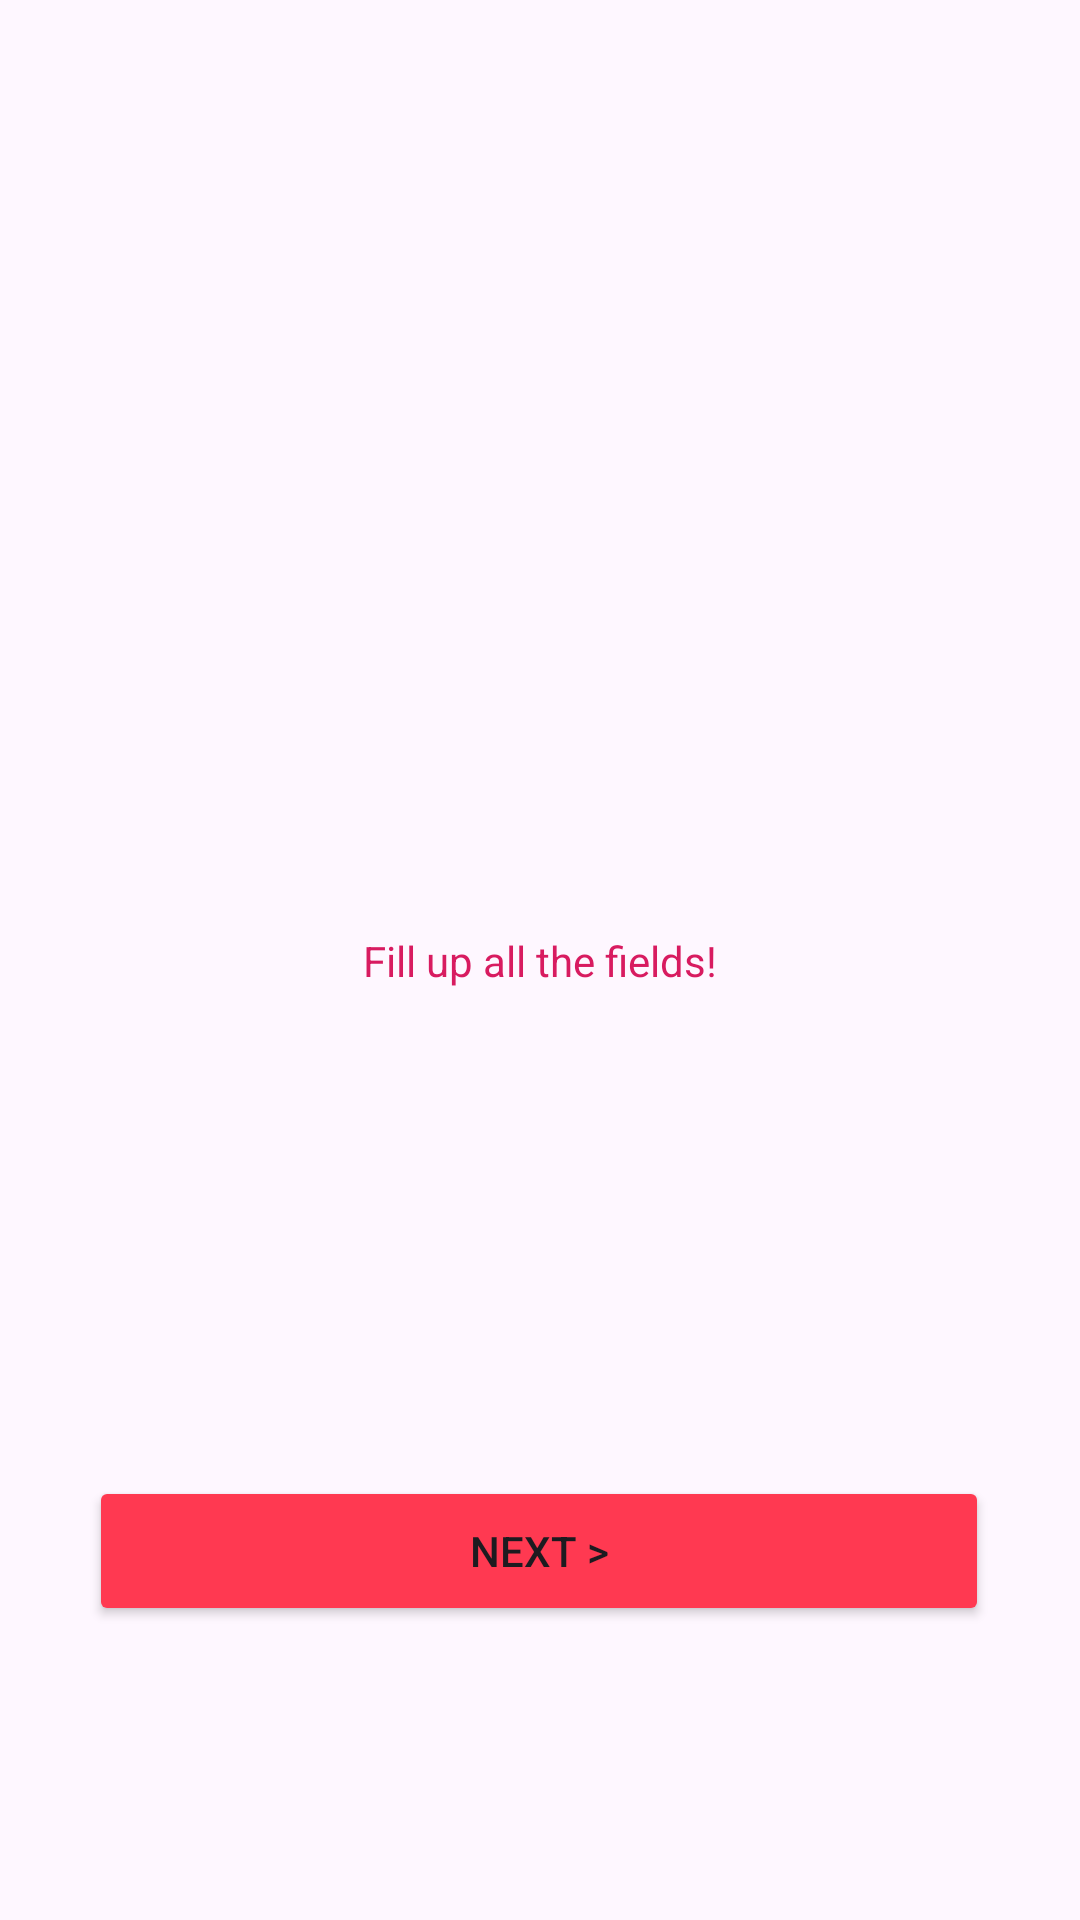

This screen was rendered from an Android layout file. Write that file and the resources it references.
<!-- AndroidManifest.xml: application theme Theme.FlexHaven -->
<!-- res/layout/signup_error.xml -->
<?xml version="1.0" encoding="utf-8"?>
<androidx.constraintlayout.widget.ConstraintLayout xmlns:android="http://schemas.android.com/apk/res/android"
    xmlns:app="http://schemas.android.com/apk/res-auto"
    xmlns:tools="http://schemas.android.com/tools"
    android:id="@+id/login"
    android:layout_width="match_parent"
    android:layout_height="match_parent"
    tools:context=".SignUpError">

    
    


    <TextView
        android:id="@+id/userNotExist"
        android:layout_width="wrap_content"
        android:layout_height="wrap_content"
        android:text="Fill up all the fields!"
        android:textColor="#D81B60"
        app:layout_constraintBottom_toBottomOf="parent"
        app:layout_constraintEnd_toEndOf="parent"
        app:layout_constraintStart_toStartOf="parent"
        app:layout_constraintTop_toTopOf="parent"
        tools:ignore="MissingConstraints" />

    <Button
        android:id="@+id/loginNext"
        android:layout_width="300dp"
        android:layout_height="50dp"
        android:backgroundTint="#FF3951"
        android:text="@string/next"
        app:layout_constraintBottom_toBottomOf="parent"
        app:layout_constraintEnd_toEndOf="parent"
        app:layout_constraintHorizontal_bias="0.496"
        app:layout_constraintStart_toStartOf="parent"
        app:layout_constraintTop_toTopOf="parent"
        app:layout_constraintVertical_bias="0.834" />

</androidx.constraintlayout.widget.ConstraintLayout>
<!-- resources referenced by this layout -->
<resources>
  <string name="next">Next &gt;</string>
  <style name="Theme.FlexHaven" parent="Theme.MaterialComponents.DayNight.DarkActionBar">
          
          <item name="colorPrimary">@color/purple_500</item>
          <item name="colorPrimaryVariant">@color/purple_700</item>
          <item name="colorOnPrimary">@color/white</item>
          
          <item name="colorSecondary">@color/teal_200</item>
          <item name="colorSecondaryVariant">@color/teal_700</item>
          <item name="colorOnSecondary">@color/black</item>
          
          <item name="android:statusBarColor">?attr/colorPrimaryVariant</item>
          
      </style>
  <color name="purple_500">#FF6200EE</color>
  <color name="purple_700">#FF3700B3</color>
  <color name="white">#FFFFFFFF</color>
  <color name="teal_200">#FF03DAC5</color>
  <color name="teal_700">#FF018786</color>
  <color name="black">#FF000000</color>
</resources>
